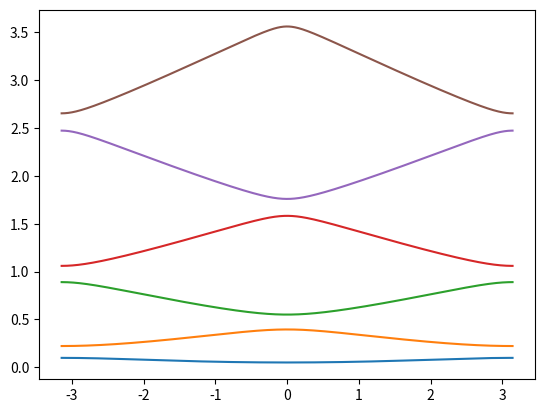

The matplotlib source for this figure:
'''
Created on 8 Feb 2018

[redacted]

Plots Energy band diagram using Kronig Penney model
'''
import numpy as np
import matplotlib.pyplot as plt
import scipy.optimize as opt
from scipy.constants.constants import hbar, electron_mass, pi


def func(x, RHS):
    return (P*np.sin(x)/(x)) + np.cos(x) - RHS
    
def funcE(x):
    return (1/(2*m)*(hbar*x/a)**2)
    
def jouletoRyd(x):
    return (x/(1.6e-19))/13.6

def solver(region, RHS):
    x0 = opt.fsolve(func, region, args=(RHS))
    return x0

############Constants#############        
m = electron_mass#Particle mass
V_0 = 1 #QW height in eV
#b = #QW barrier thickness
a = 10*5.2917721067e-11#QW period
hbar = hbar
# P = (m*V_0*b*a/(hbar**2))
P = 3*pi/2

#############Start################
plt.close("all")

#Solver works best for values slightly lower than integer * pi, weird fluctuations for factors>=1
initialGuessFactor = 0.9
for j in np.arange(1., 7., 1.): #Max order before fsolver breaks is 6
    qaRegion = j*initialGuessFactor*pi 
    
    y = []
    x = []
    kaRange = np.asarray(np.linspace(-pi,pi,1000))
    RHSRange = np.cos(kaRange)
    for i in range(len(RHSRange)):
        x0 = solver(qaRegion, RHSRange[i])
        E = jouletoRyd(funcE(x0))
        x.append(kaRange[i])
        y.append(E[0])
    plt.plot(x,y)
    
plt.show()
    